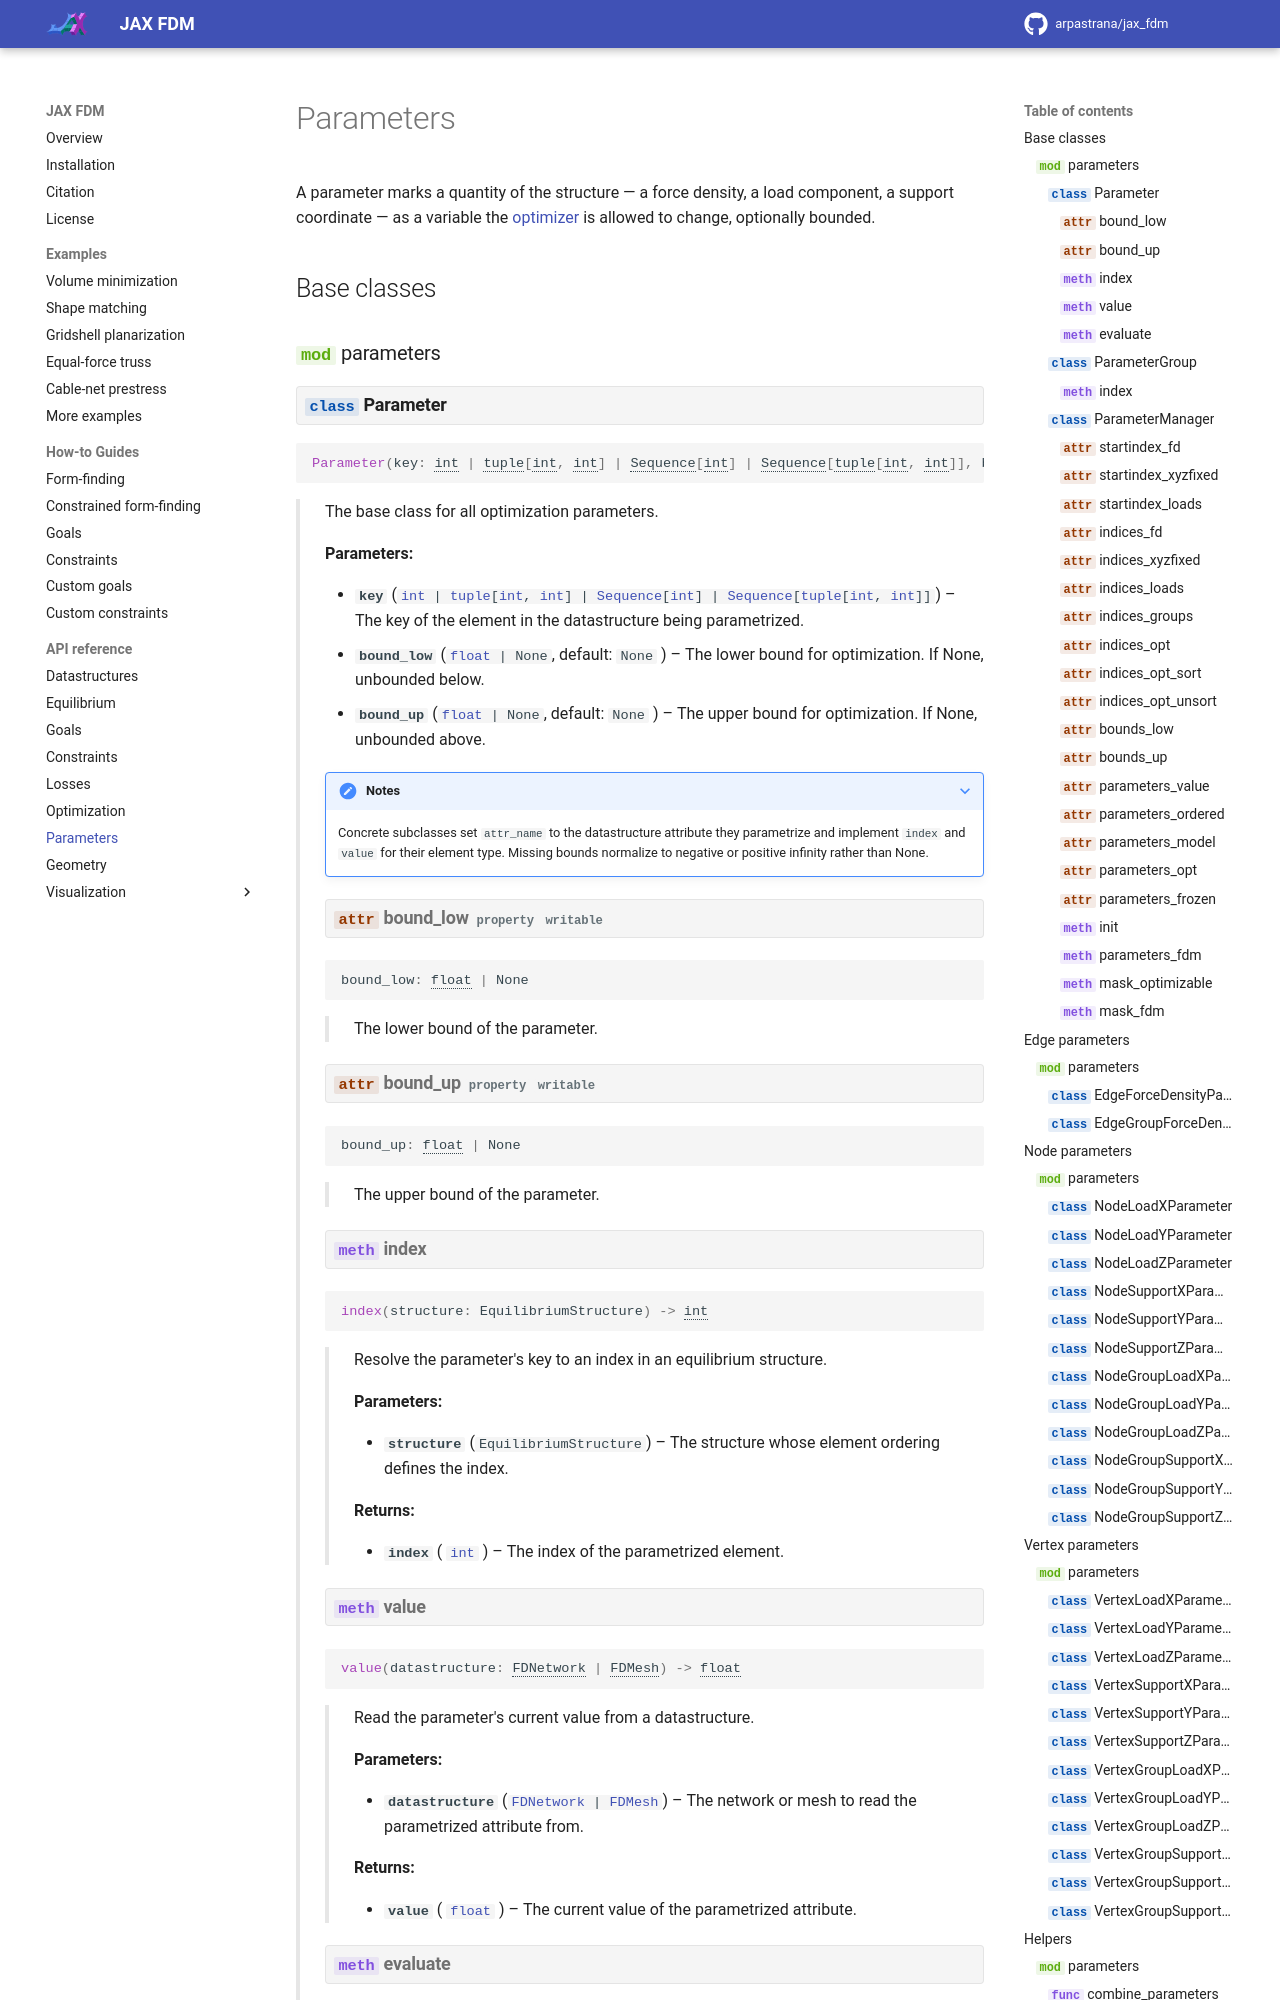

repository: arpastrana/jax_fdm · page: 0.14.1/api/jax_fdm.parameters/index.html · generator: mkdocs

# Parameters

A parameter marks a quantity of the structure — a force density, a load
component, a support coordinate — as a variable the
[optimizer](jax_fdm.optimization.md) is allowed to change, optionally bounded.
